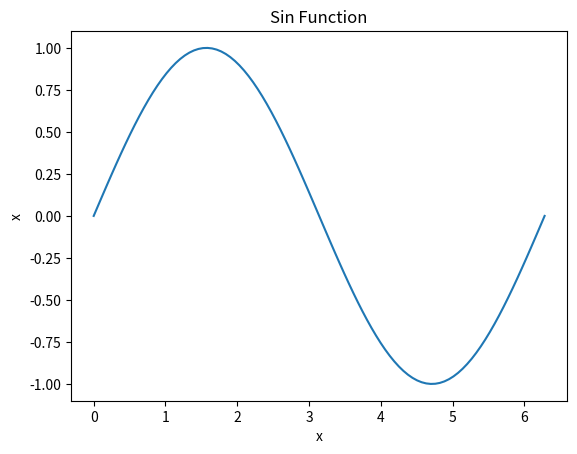

Here is the Python script that generated this plot:
import matplotlib.pyplot as plt
import numpy as np

x = np.linspace(0, 2*np.pi, 100)
y = np.sin(x)

plt.plot(x, y)
plt.xlabel('x')
plt.ylabel('x')
plt.title('Sin Function')
# 保存为图片, 保存到项目下的 out文件夹
plt.savefig('sin.png')